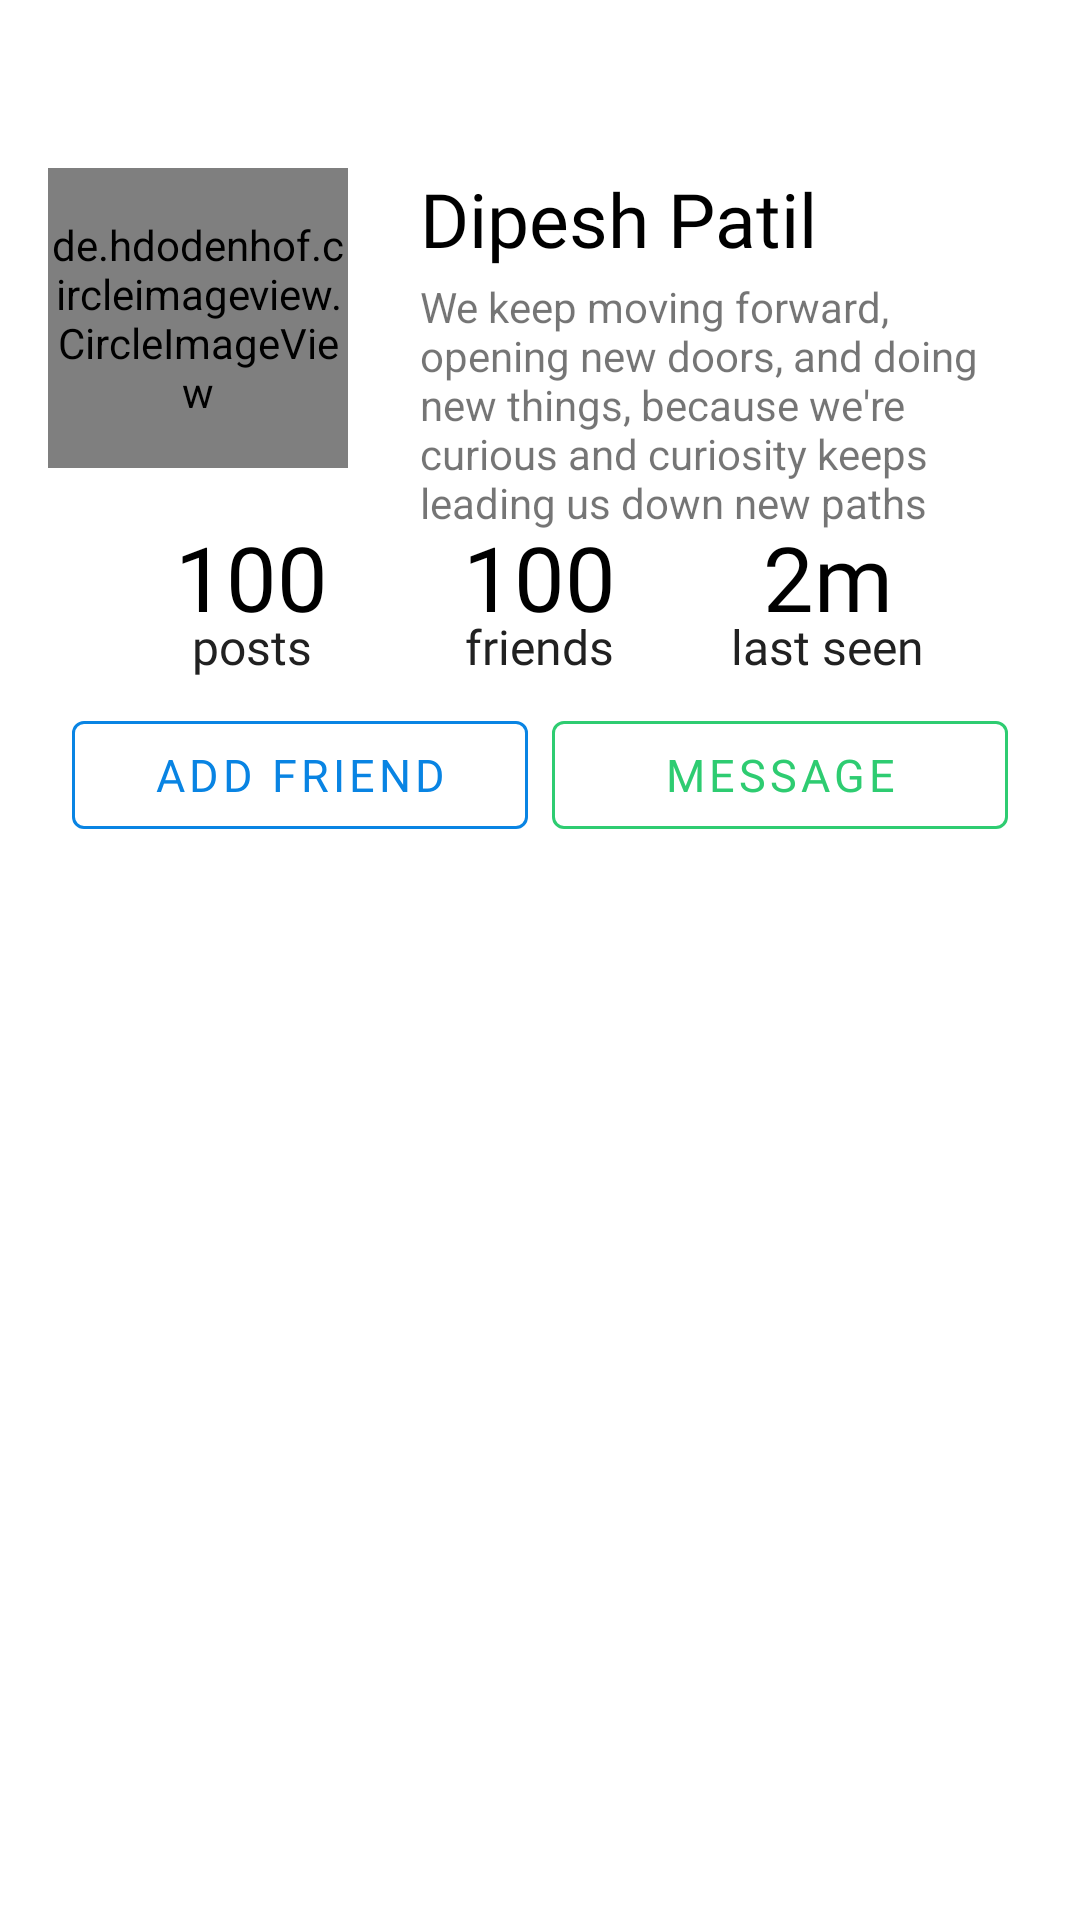

Here is an Android app screen rendered from its layout file. Give the layout XML and the strings, colors and styles it references.
<!-- AndroidManifest.xml: application theme AppTheme -->
<!-- res/layout/activity_profile.xml -->
<?xml version="1.0" encoding="utf-8"?>
<RelativeLayout xmlns:android="http://schemas.android.com/apk/res/android"
    xmlns:app="http://schemas.android.com/apk/res-auto"
    xmlns:tools="http://schemas.android.com/tools"
    android:layout_width="match_parent"
    android:layout_height="match_parent"
    android:orientation="vertical"
    tools:context=".TestNewsFeed.TestActivity">

    <include
        android:id="@+id/profile_appBar"
        layout="@layout/app_bar_layout" />

    <de.hdodenhof.circleimageview.CircleImageView
        android:id="@+id/profile_user_image"
        android:layout_width="100dp"
        android:layout_height="100dp"
        android:layout_below="@id/profile_appBar"
        android:layout_alignParentStart="true"
        android:layout_marginStart="16dp"
        android:src="@drawable/default_img" />

    <LinearLayout
        android:id="@+id/linearLayout4"
        android:layout_width="match_parent"
        android:layout_height="wrap_content"
        android:layout_below="@id/profile_user_image"
        android:layout_alignParentStart="true"
        android:layout_alignParentEnd="true"
        android:layout_marginTop="16dp"
        android:orientation="horizontal"
        android:paddingHorizontal="36dp">

        <LinearLayout
            android:layout_width="match_parent"
            android:layout_height="wrap_content"
            android:layout_weight="1"
            android:gravity="center"
            android:orientation="vertical"
            app:layout_constraintEnd_toEndOf="parent"
            app:layout_constraintStart_toStartOf="parent"
            app:layout_constraintTop_toBottomOf="@+id/profile_userStatus">

            <TextView
                android:id="@+id/no_of_posts"
                android:layout_width="wrap_content"
                android:layout_height="wrap_content"
                android:layout_weight="1"
                android:fontFamily="@font/source_sans_bold"
                android:gravity="center"
                android:text="100"
                android:textColor="@color/colorBlack"
                android:textSize="30sp" />

            <TextView
                android:id="@+id/textView5"
                android:layout_width="wrap_content"
                android:layout_height="wrap_content"
                android:layout_marginTop="-8dp"
                android:layout_weight="1"
                android:fontFamily="@font/monts_reg"
                android:gravity="center"
                android:text="posts"
                android:textColor="@color/colorDark"
                android:textSize="16sp" />

        </LinearLayout>

        <LinearLayout
            android:id="@+id/friends_prof_layout"
            android:layout_width="match_parent"
            android:layout_height="wrap_content"
            android:layout_weight="1"
            android:gravity="center"
            android:orientation="vertical"
            app:layout_constraintEnd_toEndOf="parent"
            app:layout_constraintStart_toStartOf="parent"
            app:layout_constraintTop_toBottomOf="@+id/profile_userStatus">

            <TextView
                android:id="@+id/no_of_friends"
                android:layout_width="wrap_content"
                android:layout_height="wrap_content"
                android:layout_weight="1"
                android:fontFamily="@font/source_sans_bold"
                android:gravity="center"
                android:text="100"
                android:textColor="@color/colorBlack"
                android:textSize="30sp" />

            <TextView
                android:id="@+id/textView6"
                android:layout_width="wrap_content"
                android:layout_height="wrap_content"
                android:layout_marginTop="-8dp"
                android:layout_weight="1"
                android:fontFamily="@font/monts_reg"
                android:gravity="center"
                android:text="friends"
                android:textColor="@color/colorDark"
                android:textSize="16sp" />

        </LinearLayout>

        <LinearLayout
            android:layout_width="match_parent"
            android:layout_height="wrap_content"
            android:layout_weight="1"
            android:gravity="center"
            android:orientation="vertical"
            app:layout_constraintEnd_toEndOf="parent"
            app:layout_constraintStart_toStartOf="parent"
            app:layout_constraintTop_toBottomOf="@+id/profile_userStatus">

            <TextView
                android:id="@+id/last_seen"
                android:layout_width="wrap_content"
                android:layout_height="wrap_content"
                android:layout_weight="1"
                android:fontFamily="@font/source_sans_bold"
                android:gravity="center"
                android:text="2m"
                android:textColor="@color/colorBlack"
                android:textSize="30sp" />

            <TextView
                android:id="@+id/last_seen_tv"
                android:layout_width="wrap_content"
                android:layout_height="wrap_content"
                android:layout_marginTop="-8dp"
                android:layout_weight="1"
                android:fontFamily="@font/monts_reg"
                android:gravity="center"
                android:text="last seen"
                android:textColor="@color/colorDark"
                android:textSize="16sp" />

        </LinearLayout>

    </LinearLayout>

    <TextView
        android:id="@+id/profile_userName"
        android:layout_width="wrap_content"
        android:layout_height="wrap_content"
        android:layout_below="@id/profile_appBar"
        android:layout_alignStart="@id/profile_user_image"
        android:layout_marginStart="124dp"
        android:fontFamily="@font/source_sans_semibold"
        android:text="Dipesh Patil"
        android:textColor="@color/colorBlack"
        android:textSize="25dp" />

    <TextView
        android:id="@+id/profile_userStatus"
        android:layout_width="wrap_content"
        android:layout_height="wrap_content"
        android:layout_below="@id/profile_userName"
        android:layout_alignStart="@id/profile_user_image"
        android:layout_alignParentEnd="true"
        android:layout_marginStart="124dp"
        android:layout_marginTop="3dp"
        android:layout_marginEnd="16dp"
        android:autoSizeTextType="uniform"
        android:text="@string/default_status" />

    <LinearLayout
        android:id="@+id/linearLayout5"
        android:layout_width="match_parent"
        android:layout_height="wrap_content"
        android:layout_below="@id/linearLayout4"
        android:layout_marginHorizontal="24dp"
        android:layout_marginTop="8dp"
        android:orientation="horizontal"
        tools:layout_editor_absoluteX="24dp">

        <com.google.android.material.button.MaterialButton
            android:id="@+id/profile_friendReq"
            style="@style/Widget.MaterialComponents.Button.OutlinedButton"
            android:layout_width="match_parent"
            android:layout_height="wrap_content"
            android:layout_marginRight="4dp"
            android:layout_weight="1"
            android:clickable="true"
            android:focusable="true"
            android:fontFamily="@font/source_sans_bold"
            android:text="Add Friend"
            android:textColor="@color/colorInfo"
            android:textSize="15sp"
            app:rippleColor="@color/colorInfo"
            app:strokeColor="@color/colorInfo" />

        <com.google.android.material.button.MaterialButton
            android:id="@+id/profile_sendMessage"
            style="@style/Widget.MaterialComponents.Button.OutlinedButton"
            android:layout_width="match_parent"
            android:layout_height="wrap_content"
            android:layout_marginLeft="4dp"
            android:layout_weight="1"
            android:clickable="true"
            android:focusable="true"
            android:fontFamily="@font/source_sans_bold"
            android:text="Message"
            android:textColor="@color/colorSuccess"
            android:textSize="15sp"
            app:rippleColor="@color/colorSuccess"
            app:strokeColor="@color/colorSuccess" />

    </LinearLayout>

    <ScrollView
        android:layout_width="match_parent"
        android:layout_height="match_parent"
        android:layout_below="@id/linearLayout5"
        android:layout_alignParentStart="true"
        android:layout_alignParentEnd="true">

        <androidx.recyclerview.widget.RecyclerView
            android:id="@+id/post_thumb_list"
            android:layout_width="match_parent"
            android:layout_height="wrap_content"
            android:layout_marginTop="8dp"
            app:layoutManager="androidx.recyclerview.widget.GridLayoutManager"
            app:spanCount="3" />

    </ScrollView>

</RelativeLayout>
<!-- res/layout/app_bar_layout.xml (included above) -->
<?xml version="1.0" encoding="utf-8"?>
<androidx.appcompat.widget.Toolbar xmlns:android="http://schemas.android.com/apk/res/android"
    xmlns:app="http://schemas.android.com/apk/res-auto"
    android:id="@+id/main_app_bar"
    android:layout_width="match_parent"
    android:layout_height="wrap_content"
    app:layout_scrollFlags="scroll|enterAlways"

    android:background="@color/colorPrimary"
    android:theme="@style/Base.ThemeOverlay.AppCompat.Light">

</androidx.appcompat.widget.Toolbar>
<!-- resources referenced by this layout -->
<resources>
  <color name="colorBlack">#000000</color>
  <color name="colorDark">#212121</color>
  <color name="colorInfo">#0984E3</color>
  <color name="colorPrimary">@color/colorWhite</color>
  <color name="colorSuccess">#2ECC71</color>
  <string name="default_status">"We keep moving forward, opening new doors, and doing new things, because we're curious and curiosity keeps leading us down new paths"</string>
  <style name="AppTheme" parent="Theme.MaterialComponents.Light.NoActionBar">
          
          <item name="colorPrimary">@color/colorPrimary</item>
          <item name="colorPrimaryDark">@color/colorPrimaryDark</item>
          <item name="colorAccent">@color/colorAccent</item>
          <item name="android:textColorSecondary">@color/colorWhite</item>
      </style>
  <color name="colorWhite">#FFFFFF</color>
  <color name="colorPrimaryDark">@color/colorDark</color>
  <color name="colorAccent">@color/colorDanger</color>
  <color name="colorDanger">#FF4757</color>
</resources>
